Run: headless pygame with SDL's dummy video driver; simulated clock (each Clock.tick advances the game by its frame time, no real sleeping); random seed 0; keys injected as events and as key.get_pressed() state; mouse plan: one left click at the window centre at the start of phase 2, then a move to the lower-right quarter at the start of phase 3.
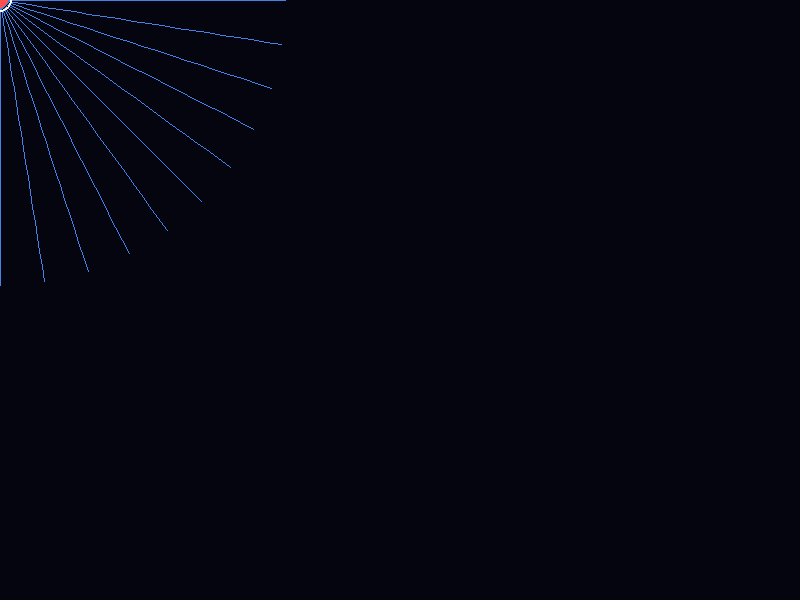
Frame 1 of 4 · flips 1–60 · no input
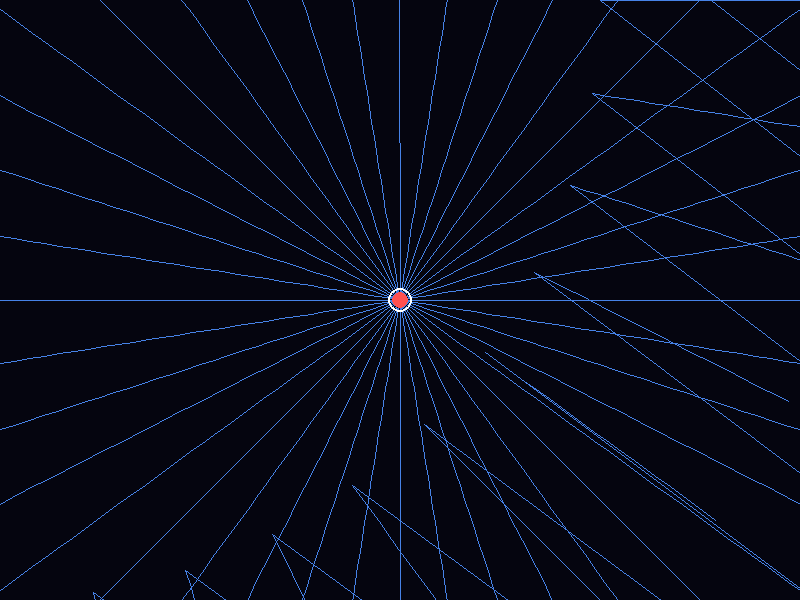
Frame 2 of 4 · flips 61–180 · clicked the window centre · tapped SPACE, RETURN · held RIGHT (→), D
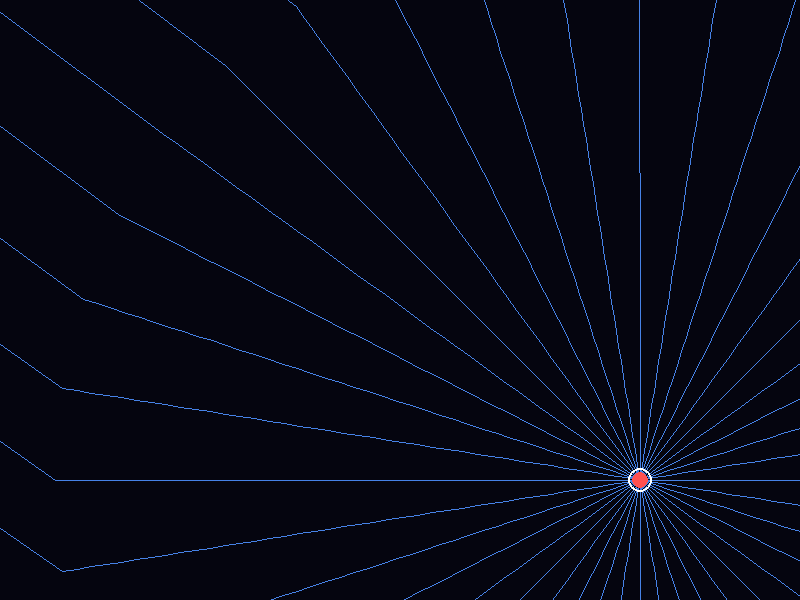
Frame 3 of 4 · flips 181–300 · moved the mouse to the lower-right quarter · held DOWN (↓), S
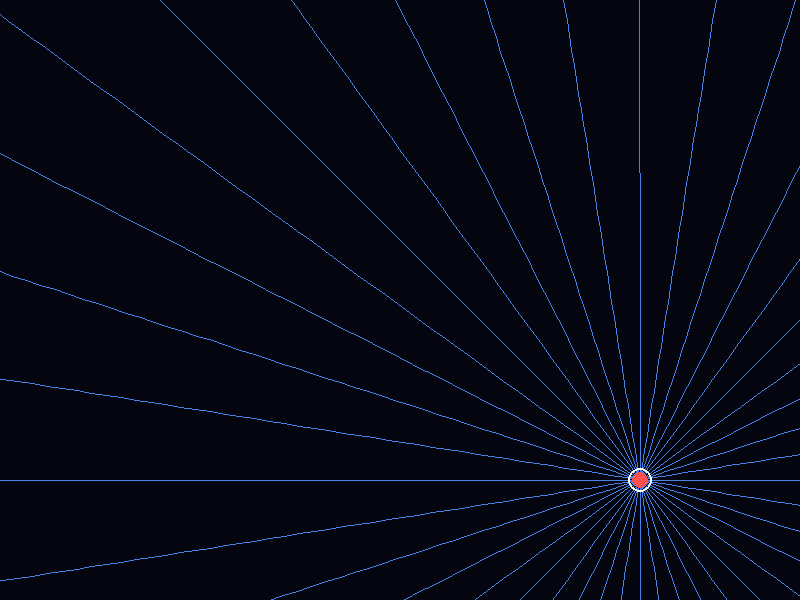
Frame 4 of 4 · flips 301–420 · held LEFT (←), A, UP (↑), W

The pygame program that drew these frames:

import pygame
import math
import collections

# --- Configuration ---
WIDTH, HEIGHT = 800, 600
FPS = 60
PROPAGATION_SPEED = 5.0  # Speed of the field updates (c)
HISTORY_LIMIT = 600      # Enough to cover the screen corners
NUM_LINES = 40           # Number of radial field lines

# Colors
BG_COLOR = (5, 5, 15)
PARTICLE_COLOR = (255, 80, 80)
FIELD_LINE_COLOR = (70, 130, 230)

def main():
    pygame.init()
    screen = pygame.display.set_mode((WIDTH, HEIGHT))
    pygame.display.set_caption("Electric Field: Retarded Potential Waves")
    clock = pygame.time.Clock()

    # Track particle history: deque of pygame.Vector2
    history = collections.deque(maxlen=HISTORY_LIMIT)
    
    # Pre-calculate angles for radial lines
    angles = [2 * math.pi * i / NUM_LINES for i in range(NUM_LINES)]

    running = True
    while running:
        mouse_pos = pygame.Vector2(pygame.mouse.get_pos())
        history.appendleft(mouse_pos)

        for event in pygame.event.get():
            if event.type == pygame.QUIT:
                running = False

        screen.fill(BG_COLOR)

        # Draw Radial Field Lines
        # For each radial direction, we sample points at different distances
        for angle in angles:
            points = []
            direction = pygame.Vector2(math.cos(angle), math.sin(angle))
            
            # We step outward from the particle's current position
            for dist in range(0, int(WIDTH * 1.2), 15):
                # Calculate how many frames ago the signal left the particle
                # to reach this distance: time = distance / speed
                delay = int(dist / PROPAGATION_SPEED)
                
                if delay < len(history):
                    # The "Retarded Position": where the particle was
                    origin = history[delay]
                    # The field point is the origin + (direction * distance)
                    point = origin + direction * dist
                    points.append(point)
            
            # Draw the continuous field line if we have enough points
            if len(points) > 1:
                pygame.draw.lines(screen, FIELD_LINE_COLOR, False, points, 1)

        # Draw the Particle (The Charge)
        pygame.draw.circle(screen, (255, 255, 255), mouse_pos, 12, 2) # Outer glow
        pygame.draw.circle(screen, PARTICLE_COLOR, mouse_pos, 8)

        pygame.display.flip()
        clock.tick(FPS)

    pygame.quit()

if __name__ == "__main__":
    main()
